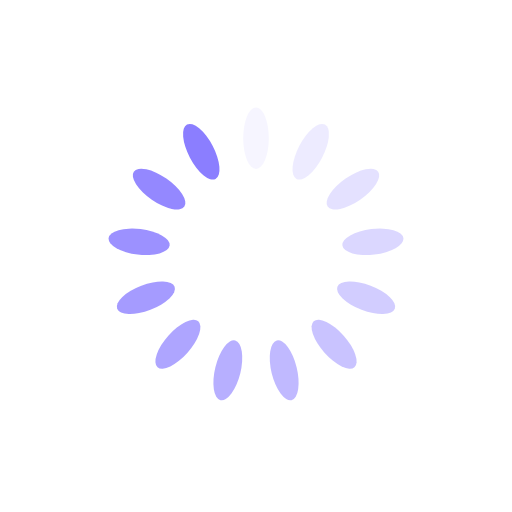
t = 0.00 s
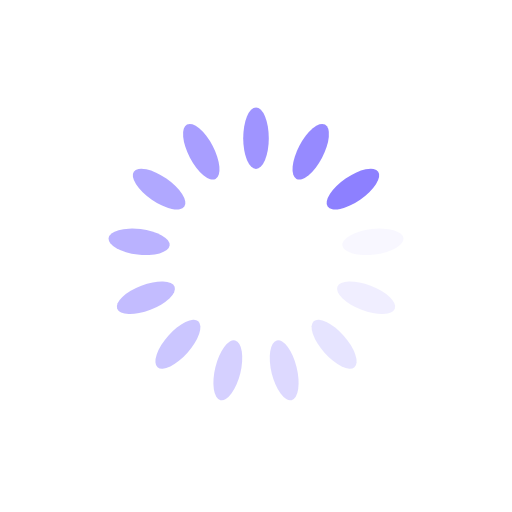
t = 0.14 s
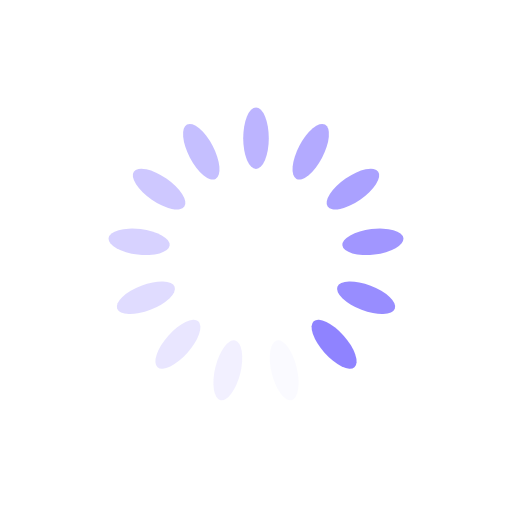
t = 0.28 s
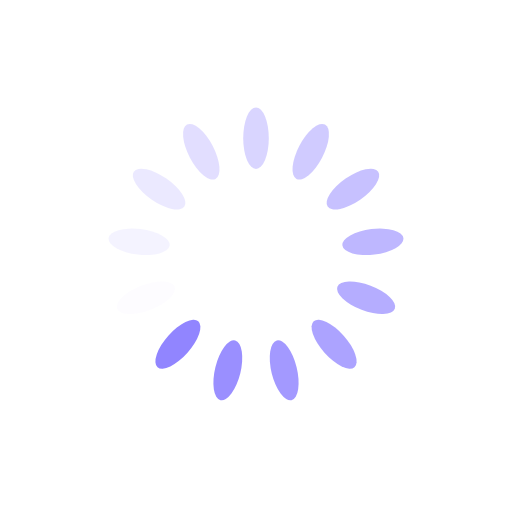
t = 0.42 s

The animated SVG that drew these frames (rendered in a browser with its animation timeline set to each time). Animation: 13 SMIL elements (animate=13); one cycle of 0.56 s, repeats indefinitely.

<?xml version="1.0" encoding="utf-8"?>
<svg xmlns="http://www.w3.org/2000/svg" xmlns:xlink="http://www.w3.org/1999/xlink" style="margin: auto; background: none; display: block; shape-rendering: auto;" width="80px" height="80px" viewBox="0 0 100 100" preserveAspectRatio="xMidYMid">
<g transform="rotate(0 50 50)">
  <rect x="47.5" y="21" rx="2.5" ry="6" width="5" height="12" fill="#8b7eff">
    <animate attributeName="opacity" values="1;0" keyTimes="0;1" dur="0.5555555555555556s" begin="-0.5128205128205128s" repeatCount="indefinite"></animate>
  </rect>
</g><g transform="rotate(27.692307692307693 50 50)">
  <rect x="47.5" y="21" rx="2.5" ry="6" width="5" height="12" fill="#8b7eff">
    <animate attributeName="opacity" values="1;0" keyTimes="0;1" dur="0.5555555555555556s" begin="-0.47008547008547s" repeatCount="indefinite"></animate>
  </rect>
</g><g transform="rotate(55.38461538461539 50 50)">
  <rect x="47.5" y="21" rx="2.5" ry="6" width="5" height="12" fill="#8b7eff">
    <animate attributeName="opacity" values="1;0" keyTimes="0;1" dur="0.5555555555555556s" begin="-0.42735042735042733s" repeatCount="indefinite"></animate>
  </rect>
</g><g transform="rotate(83.07692307692308 50 50)">
  <rect x="47.5" y="21" rx="2.5" ry="6" width="5" height="12" fill="#8b7eff">
    <animate attributeName="opacity" values="1;0" keyTimes="0;1" dur="0.5555555555555556s" begin="-0.3846153846153846s" repeatCount="indefinite"></animate>
  </rect>
</g><g transform="rotate(110.76923076923077 50 50)">
  <rect x="47.5" y="21" rx="2.5" ry="6" width="5" height="12" fill="#8b7eff">
    <animate attributeName="opacity" values="1;0" keyTimes="0;1" dur="0.5555555555555556s" begin="-0.34188034188034183s" repeatCount="indefinite"></animate>
  </rect>
</g><g transform="rotate(138.46153846153845 50 50)">
  <rect x="47.5" y="21" rx="2.5" ry="6" width="5" height="12" fill="#8b7eff">
    <animate attributeName="opacity" values="1;0" keyTimes="0;1" dur="0.5555555555555556s" begin="-0.29914529914529914s" repeatCount="indefinite"></animate>
  </rect>
</g><g transform="rotate(166.15384615384616 50 50)">
  <rect x="47.5" y="21" rx="2.5" ry="6" width="5" height="12" fill="#8b7eff">
    <animate attributeName="opacity" values="1;0" keyTimes="0;1" dur="0.5555555555555556s" begin="-0.2564102564102564s" repeatCount="indefinite"></animate>
  </rect>
</g><g transform="rotate(193.84615384615384 50 50)">
  <rect x="47.5" y="21" rx="2.5" ry="6" width="5" height="12" fill="#8b7eff">
    <animate attributeName="opacity" values="1;0" keyTimes="0;1" dur="0.5555555555555556s" begin="-0.21367521367521367s" repeatCount="indefinite"></animate>
  </rect>
</g><g transform="rotate(221.53846153846155 50 50)">
  <rect x="47.5" y="21" rx="2.5" ry="6" width="5" height="12" fill="#8b7eff">
    <animate attributeName="opacity" values="1;0" keyTimes="0;1" dur="0.5555555555555556s" begin="-0.17094017094017092s" repeatCount="indefinite"></animate>
  </rect>
</g><g transform="rotate(249.23076923076923 50 50)">
  <rect x="47.5" y="21" rx="2.5" ry="6" width="5" height="12" fill="#8b7eff">
    <animate attributeName="opacity" values="1;0" keyTimes="0;1" dur="0.5555555555555556s" begin="-0.1282051282051282s" repeatCount="indefinite"></animate>
  </rect>
</g><g transform="rotate(276.9230769230769 50 50)">
  <rect x="47.5" y="21" rx="2.5" ry="6" width="5" height="12" fill="#8b7eff">
    <animate attributeName="opacity" values="1;0" keyTimes="0;1" dur="0.5555555555555556s" begin="-0.08547008547008546s" repeatCount="indefinite"></animate>
  </rect>
</g><g transform="rotate(304.61538461538464 50 50)">
  <rect x="47.5" y="21" rx="2.5" ry="6" width="5" height="12" fill="#8b7eff">
    <animate attributeName="opacity" values="1;0" keyTimes="0;1" dur="0.5555555555555556s" begin="-0.04273504273504273s" repeatCount="indefinite"></animate>
  </rect>
</g><g transform="rotate(332.3076923076923 50 50)">
  <rect x="47.5" y="21" rx="2.5" ry="6" width="5" height="12" fill="#8b7eff">
    <animate attributeName="opacity" values="1;0" keyTimes="0;1" dur="0.5555555555555556s" begin="0s" repeatCount="indefinite"></animate>
  </rect>
</g>
<!-- [ldio] generated by https://loading.io/ --></svg>
